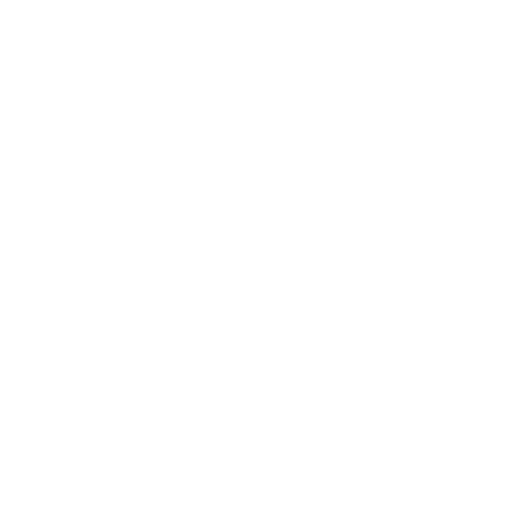
t = 0.00 s
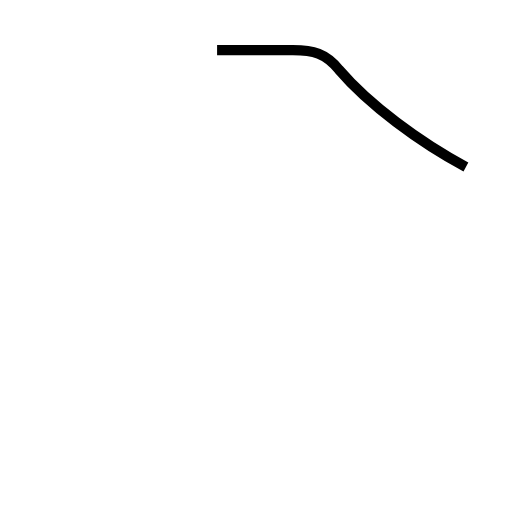
t = 0.85 s
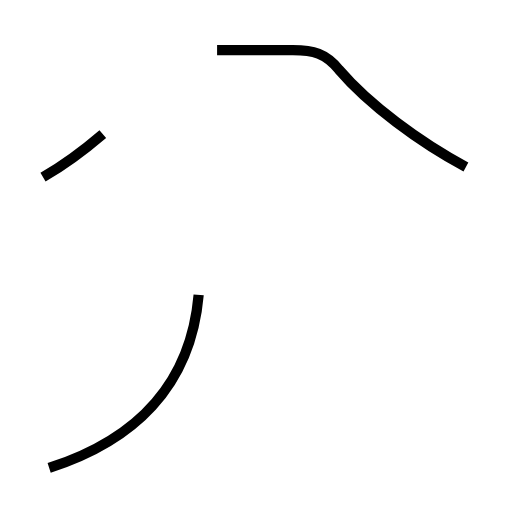
t = 1.78 s
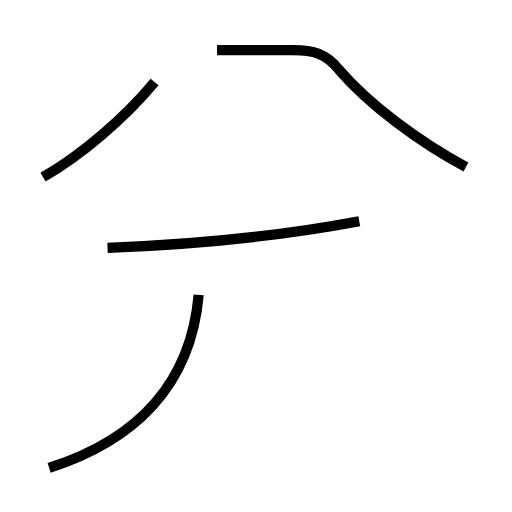
t = 2.74 s
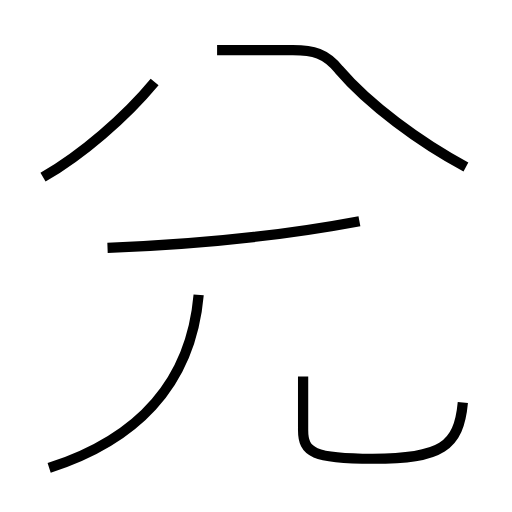
t = 3.50 s
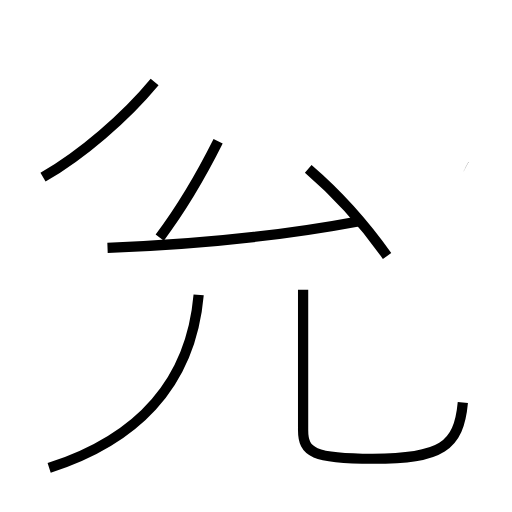
t = 4.43 s

The animated SVG that drew these frames (rendered in a browser with its animation timeline set to each time). Animation: 7 SMIL elements (animate=7); one cycle of 4.43 s.

<?xml version='1.0' encoding='utf-8'?>
<svg viewBox="0.0 -6.0 50.0 50.0" version="1.1" xmlns="http://www.w3.org/2000/svg"><rect x="-1000" y="-1000" width="2000" height="2000" stroke="white" fill="white" /><g style="fill:none;stroke:#000000;stroke-width:1"><path d="M 45.5 -27.7 C 41.0 -30.1 36.0 -33.8 33.1 -37.2 C 31.8 -38.8 30.6 -39.1 28.6 -39.1 L 21.2 -39.1 " transform="translate(0.0 38.0)" stroke-dasharray="28.201133897528766" stroke-dashoffset="28.201133897528766"><animate attributeName="stroke-dashoffset" from="28.201133897528766" to="0" dur="0.846034016925863s" begin="0s; anim_end.end" fill="freeze" id="anim0" /></path><path d="M 4.8 1.7 C 12.9 -0.9 18.6 -6.1 19.4 -15.2 " transform="translate(0.0 38.0)" stroke-dasharray="23.85978990391132" stroke-dashoffset="23.85978990391132"><animate attributeName="stroke-dashoffset" from="23.85978990391132" to="0" dur="0.7157936971173395s" begin="anim0.end" fill="freeze" id="anim1" /></path><path d="M 4.2 -26.7 C 8.0 -28.9 12.2 -32.5 15.1 -36.0 " transform="translate(0.0 38.0)" stroke-dasharray="14.394966947237954" stroke-dashoffset="14.394966947237954"><animate attributeName="stroke-dashoffset" from="14.394966947237954" to="0" dur="0.4318490084171386s" begin="anim1.end" fill="freeze" id="anim2" /></path><path d="M 10.5 -19.8 C 18.6 -20.1 27.1 -20.9 35.1 -22.4 " transform="translate(0.0 38.0)" stroke-dasharray="24.75921139298354" stroke-dashoffset="24.75921139298354"><animate attributeName="stroke-dashoffset" from="24.75921139298354" to="0" dur="0.7427763417895062s" begin="anim2.end" fill="freeze" id="anim3" /></path><path d="M 45.2 -4.7 C 44.8 -0.4 43.1 0.8 36.4 0.8 C 30.6 0.8 29.6 0.2 29.6 -2.0 L 29.6 -15.7 " transform="translate(0.0 38.0)" stroke-dasharray="34.006045997615644" stroke-dashoffset="34.006045997615644"><animate attributeName="stroke-dashoffset" from="34.006045997615644" to="0" dur="1.0201813799284694s" begin="anim3.end" fill="freeze" id="anim4" /></path><path d="M 15.6 -20.8 C 17.4 -23.2 19.4 -26.4 21.3 -30.2 " transform="translate(0.0 38.0)" stroke-dasharray="11.007386549125933" stroke-dashoffset="11.007386549125933"><animate attributeName="stroke-dashoffset" from="11.007386549125933" to="0" dur="0.33022159647377797s" begin="anim4.end" fill="freeze" id="anim5" /></path><path d="M 37.8 -19.0 C 35.6 -22.1 32.9 -25.1 30.1 -27.5" transform="translate(0.0 38.0)" stroke-dasharray="11.496703751495215" stroke-dashoffset="11.496703751495215"><animate attributeName="stroke-dashoffset" from="11.496703751495215" to="0" dur="0.34490111254485645s" begin="anim5.end" fill="freeze" id="anim_end" /></path></g></svg>
